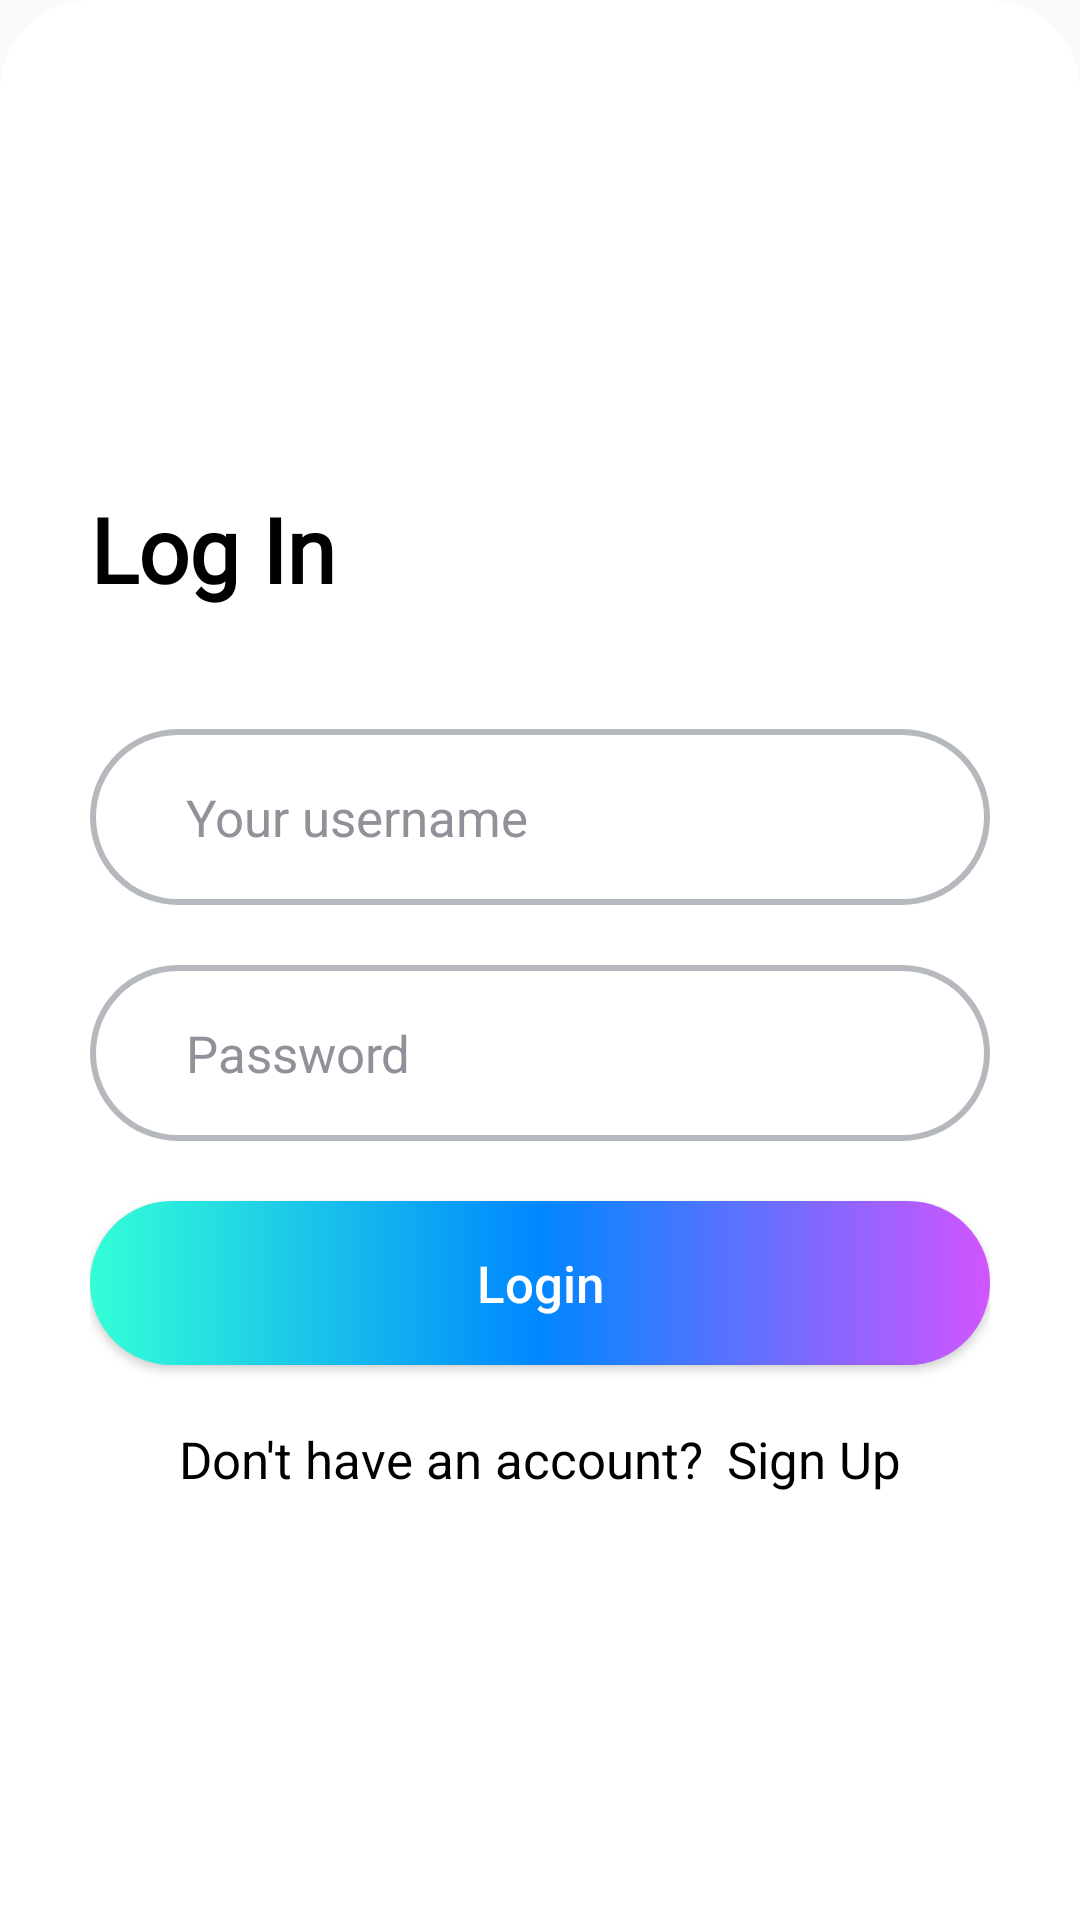

The Android layout XML behind this screen, and the referenced resources:
<!-- AndroidManifest.xml: application theme Theme.AIDraw -->
<!-- res/layout/fragment_log_in.xml -->
<?xml version="1.0" encoding="utf-8"?>
<androidx.constraintlayout.widget.ConstraintLayout xmlns:android="http://schemas.android.com/apk/res/android"
    android:layout_width="match_parent"
    android:layout_height="match_parent"
    android:paddingHorizontal="30dp"
    android:backgroundTint="@color/white"
    xmlns:app="http://schemas.android.com/apk/res-auto"
    android:background="@drawable/login_sign_up_bottom_dialog_shape">

    <androidx.appcompat.widget.LinearLayoutCompat
        android:id="@+id/login_layout"
        android:layout_width="0dp"
        android:layout_height="wrap_content"
        android:orientation="vertical"
        app:layout_constraintTop_toTopOf="parent"
        app:layout_constraintBottom_toBottomOf="parent"
        app:layout_constraintStart_toStartOf="parent"
        app:layout_constraintEnd_toEndOf="parent">

        <TextView
            android:id="@+id/login_title"
            android:layout_marginTop="40dp"
            android:fontFamily="@font/eagle_lake_regular"
            android:textColor="@color/black"
            android:textSize="30sp"
            android:textStyle="bold"
            android:layout_width="wrap_content"
            android:layout_height="wrap_content"
            android:text="@string/login">
        </TextView>

        <FrameLayout
            android:id="@+id/login_username_layout"
            android:layout_marginTop="40dp"
            android:padding="2dp"
            android:background="@drawable/login_sign_up_edittext_bg"
            android:layout_width="match_parent"
            android:layout_height="wrap_content">

            <EditText
                android:inputType="text"
                android:maxLines="1"
                android:lines="1"
                android:textColor="@color/black"
                android:imeOptions="actionNext"
                android:hint="@string/username"
                android:textColorHint="@color/grey_9099"
                android:id="@+id/login_username"
                android:textSize="17sp"
                android:layout_width="match_parent"
                android:layout_height="wrap_content"
                android:background="@drawable/edittext_30dp_shape">
            </EditText>

        </FrameLayout>

        <FrameLayout
            android:id="@+id/login_password_layout"
            android:layout_marginTop="20dp"
            android:padding="2dp"
            android:background="@drawable/login_sign_up_edittext_bg"
            android:layout_width="match_parent"
            android:layout_height="wrap_content">

            <EditText
                android:textColor="@color/black"
                android:lines="1"
                android:maxLines="1"
                android:inputType="text|textPassword"
                android:imeOptions="actionDone"
                android:textColorHint="@color/grey_9099"
                android:hint="@string/password"
                android:id="@+id/login_password"
                android:textSize="17sp"
                android:layout_width="match_parent"
                android:layout_height="wrap_content"
                android:background="@drawable/edittext_30dp_shape">
            </EditText>
        </FrameLayout>

        <Button
            android:id="@+id/login_button"
            android:layout_marginTop="20dp"
            android:layout_width="match_parent"
            android:layout_height="wrap_content"
            android:background="@drawable/button_30dp_shape"
            android:text="@string/login_1"
            android:paddingVertical="16dp"
            android:textAllCaps="false"
            android:textColor="@color/white"
            android:textSize="17sp">
        </Button>

        <androidx.appcompat.widget.LinearLayoutCompat
            android:layout_width="match_parent"
            android:layout_height="wrap_content"
            android:orientation="horizontal"
            android:layout_marginTop="20dp"
            android:gravity="center"
            android:layout_marginBottom="20dp">

            <TextView
                android:layout_width="wrap_content"
                android:layout_height="wrap_content"
                android:textSize="17sp"
                android:textColor="@color/black"
                android:text="@string/not_have_account">
            </TextView>

            <TextView
                android:id="@+id/login_sign_up_text"
                android:layout_marginStart="8dp"
                android:layout_width="wrap_content"
                android:layout_height="wrap_content"
                android:textColor="@color/black"
                android:text="@string/sign_up"
                android:textSize="17sp">
            </TextView>

        </androidx.appcompat.widget.LinearLayoutCompat>


    </androidx.appcompat.widget.LinearLayoutCompat>

</androidx.constraintlayout.widget.ConstraintLayout>
<!-- resources referenced by this layout -->
<resources>
  <color name="black">#FF000000</color>
  <color name="grey_9099">#FF929099</color>
  <color name="white">#FFFFFFFF</color>
  <!-- drawable button_30dp_shape (drawable) -->
  <?xml version="1.0" encoding="utf-8"?>
  <shape xmlns:android="http://schemas.android.com/apk/res/android">
      <corners
          android:radius="30dp">
      </corners>
      <gradient
          android:startColor="@color/green_ffd6"
          android:centerColor="@color/blue_87ff"
          android:endColor="@color/purple_55ff">
      </gradient>
  </shape>
  <!-- drawable edittext_30dp_shape (drawable) -->
  <?xml version="1.0" encoding="utf-8"?>
  <shape xmlns:android="http://schemas.android.com/apk/res/android">
      <corners
          android:radius="30dp">
      </corners>
      <solid
          android:color="@color/white">
      </solid>
      <padding
          android:top="16dp"
          android:bottom="16dp"
          android:left="30dp"
          android:right="30dp">
      </padding>
  </shape>
  <!-- drawable login_sign_up_bottom_dialog_shape (drawable) -->
  <?xml version="1.0" encoding="utf-8"?>
  <shape xmlns:android="http://schemas.android.com/apk/res/android">
      <corners
          android:topLeftRadius="30dp"
          android:topRightRadius="30dp">
      </corners>
  </shape>
  <!-- drawable login_sign_up_edittext_bg (drawable) -->
  <?xml version="1.0" encoding="utf-8"?>
  <shape xmlns:android="http://schemas.android.com/apk/res/android">
      <solid
          android:color="@color/grey_b8bd">
      </solid>
      <corners
          android:radius="30dp">
      </corners>
  </shape>
  <string name="login">Log In</string>
  <string name="login_1">Login</string>
  <string name="not_have_account">Don\'t have an account?</string>
  <string name="password">Password</string>
  <string name="sign_up">Sign Up</string>
  <string name="username">Your username</string>
  <style name="Theme.AIDraw" parent="Base.Theme.AIDraw">
          
          <item name="android:statusBarColor">@android:color/transparent</item>
      </style>
  <color name="green_ffd6">#FF33FFD6</color>
  <color name="blue_87ff">#FF0087FF</color>
  <color name="purple_55ff">#FFD155FF</color>
  <color name="grey_b8bd">#FFB5B8BD</color>
  <style name="Base.Theme.AIDraw" parent="Theme.MaterialComponents.DayNight.NoActionBar.Bridge">
          
          
      </style>
</resources>
